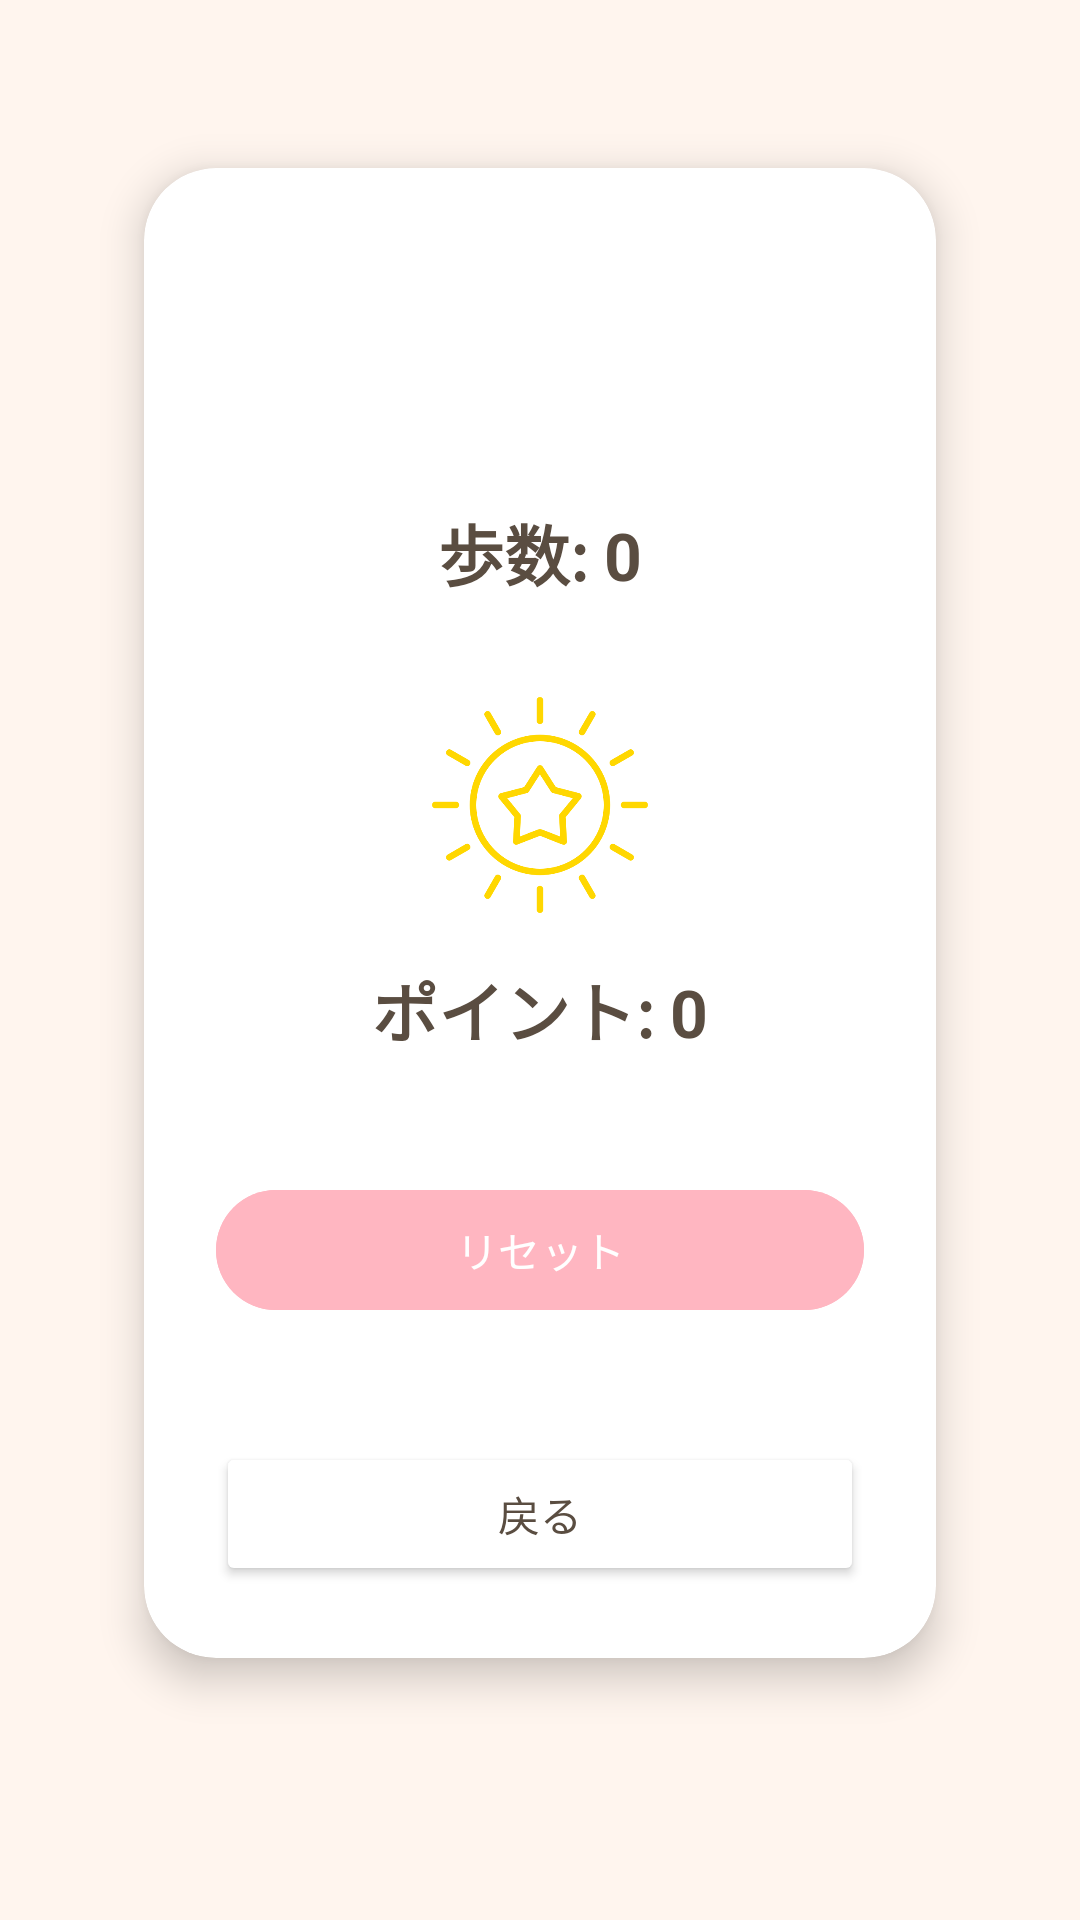

Here is an Android app screen rendered from its layout file. Give the layout XML and the strings, colors and styles it references.
<!-- AndroidManifest.xml: application theme Theme.Sanpoapp -->
<!-- res/layout/activity_count.xml -->
<?xml version="1.0" encoding="utf-8"?>
<androidx.constraintlayout.widget.ConstraintLayout
    xmlns:android="http://schemas.android.com/apk/res/android"
    xmlns:app="http://schemas.android.com/apk/res-auto"
    android:layout_width="match_parent"
    android:layout_height="match_parent"
    android:background="@color/pet_bg"
    android:padding="24dp">

    <androidx.cardview.widget.CardView
        android:id="@+id/countCard"
        android:layout_width="0dp"
        android:layout_height="wrap_content"
        android:layout_marginTop="32dp"
        app:cardCornerRadius="24dp"
        app:cardElevation="8dp"
        app:cardBackgroundColor="@color/white"
        app:layout_constraintTop_toTopOf="parent"
        app:layout_constraintStart_toStartOf="parent"
        app:layout_constraintEnd_toEndOf="parent"
        android:layout_marginHorizontal="24dp">


        <LinearLayout
            android:layout_width="match_parent"
            android:layout_height="wrap_content"
            android:gravity="center"
            android:orientation="vertical"
            android:padding="24dp">

            <ImageView
                android:id="@+id/stepIcon"
                android:layout_width="72dp"
                android:layout_height="72dp"
                android:layout_marginBottom="16dp"
                android:src="@drawable/feet"
                app:tint="@color/pet_primary" />

            <TextView
                android:id="@+id/stepView"
                android:layout_width="wrap_content"
                android:layout_height="wrap_content"
                android:text="歩数: 0"
                android:textColor="@color/pet_text"
                android:textSize="22sp"
                android:textStyle="bold" />

            <ImageView
                android:id="@+id/pointIcon"
                android:layout_width="72dp"
                android:layout_height="72dp"
                android:layout_marginTop="32dp"
                android:layout_marginBottom="16dp"
                android:src="@drawable/reward"
                app:tint="@color/pet_secondary" />

            <TextView
                android:id="@+id/pointView"
                android:layout_width="wrap_content"
                android:layout_height="wrap_content"
                android:text="ポイント: 0"
                android:textColor="@color/pet_text"
                android:textSize="22sp"
                android:textStyle="bold" />

            <com.google.android.material.button.MaterialButton
                android:id="@+id/resetButton"
                android:layout_width="match_parent"
                android:layout_height="wrap_content"
                android:layout_marginTop="40dp"
                android:backgroundTint="@color/pet_primary"
                android:text="リセット"
                android:textColor="@color/white"
                app:cornerRadius="24dp" />

            <Button
                android:id="@+id/backtoMyPage"
                android:layout_width="match_parent"
                android:layout_height="wrap_content"
                android:layout_marginTop="40dp"
                android:text="戻る"
                app:backgroundTint="@color/white"
                android:textColor="@color/pet_text"
                app:cornerRadius="24dp" />

        </LinearLayout>
    </androidx.cardview.widget.CardView>

</androidx.constraintlayout.widget.ConstraintLayout>
<!-- resources referenced by this layout -->
<resources>
  <color name="pet_bg">#FFF5EE</color>
  <color name="pet_primary">#FFB6C1</color>
  <color name="pet_secondary">#FFD700</color>
  <color name="pet_text">#5A4D41</color>
  <color name="white">#FFFFFF</color>
  <!-- drawable reward: png bitmap (drawable, 33802 bytes) -->
  <style name="Theme.Sanpoapp" parent="Base.Theme.Sanpoapp" />
  <style name="Base.Theme.Sanpoapp" parent="Theme.Material3.DayNight.NoActionBar">
          
          
      </style>
</resources>
